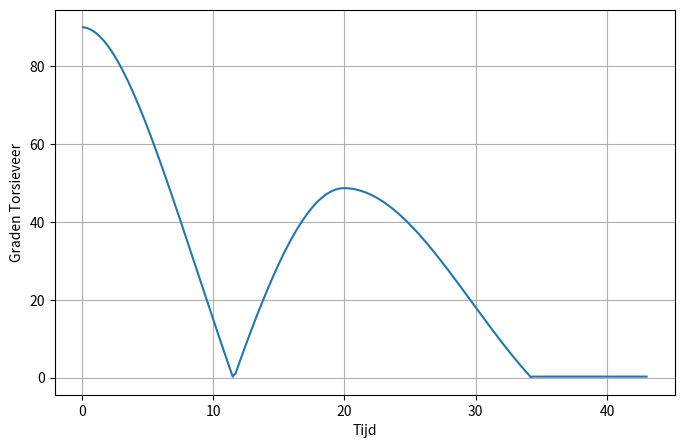
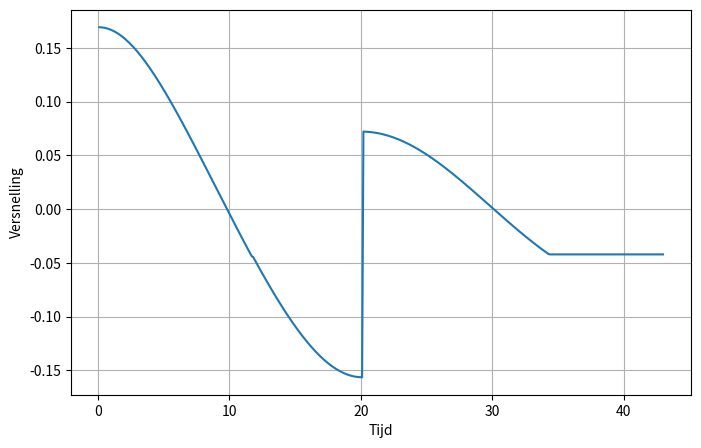
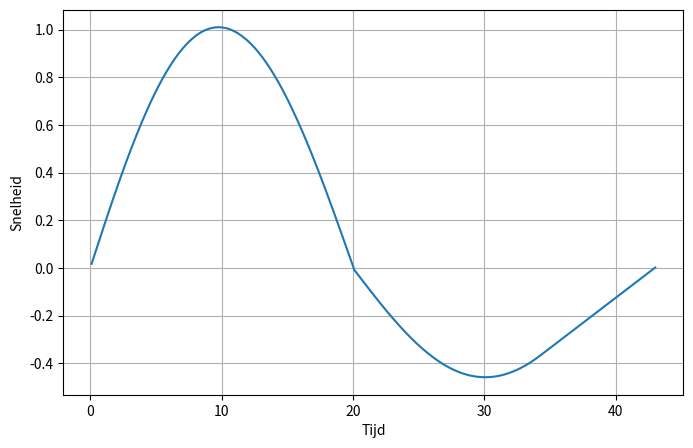
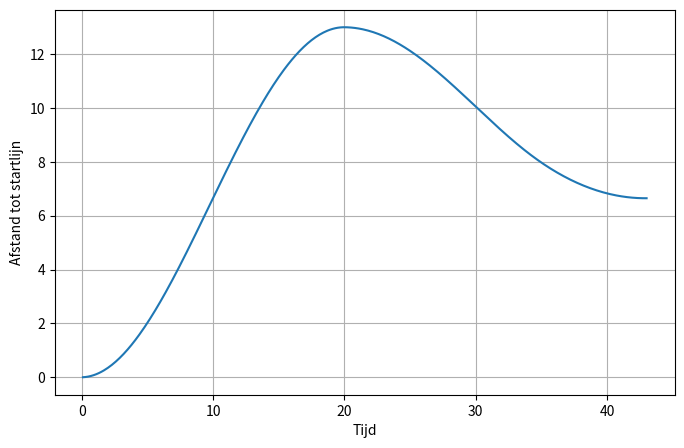

Here is the Python script that generated these plots, in order:
import pandas as pd
import numpy as np
import matplotlib.pyplot as plt
import math

#info
c_veer = 9.5e-3 #Nm/graad
r_hefboom = 0.21 #m
r_wiel = 0.055
r_as = 0.002
massa_kar = 1.4
c_skatewiel = 0.0025
c_glijlager = 0.25
c_rollager = 0.0018

#simpele berekeningen
gewicht_kar = massa_kar*9.81
omtrek_wiel = math.pi * 2 * r_wiel
omtrek_as = math.pi * 2 * r_as
l_touw_totaal = math.sqrt(r_hefboom**2+r_hefboom**2)

#weerstanden
F_rol = c_skatewiel*gewicht_kar
F_glijlager = c_glijlager*gewicht_kar
F_rollager = c_rollager*gewicht_kar

#startwaarden
graden_veer_begin = 90
graden_veer = graden_veer_begin
dt = 0.1
t = 0.0
v = 0.0
s = 0.0
s_2 = 0.0
s_3 = 0.0

stage = 1

a_list = []
v_list = []
s_list = []
F_netto_list = []
graden_list = []
tijd_list = []
l_touw_over_list = []

for i in range(1):

    while (stage == 1): #het karretje accelereert door de opgespannen veer
        
        Fveer = 2*((graden_veer*c_veer)/r_hefboom)
        Tas = Fveer*r_as
        Faandrijf = Tas/r_wiel
    
        Fnetto = Faandrijf - F_rol - F_rollager
    
        F_netto_list.append(Fnetto)
        
        a = Fnetto / massa_kar
        a_list.append(a)
        
        v = v + a*dt
        v_list.append(v)
        
        s = s + v*dt
        s_list.append(s)
        
        omwentelingen = s / omtrek_wiel
        
        l_touw_wentel = omwentelingen * omtrek_as
        l_touw = l_touw_totaal - l_touw_wentel
        l_touw_over_list.append(l_touw)
        
        cosinus = math.acos(((l_touw**2) - (r_hefboom**2) - (r_hefboom**2)) / (-2*r_hefboom**2))
            
        graden_veer = math.degrees(cosinus)
        graden_list.append(graden_veer)
            
        t = t + dt
        tijd_list.append(t)
            
        if l_touw < 0:
            stage = 2
            l_touw = 0
            break
    
    while (stage == 2): #het karretje laadt de veer weer op
        
        Fveer = 2*((graden_veer*c_veer)/r_hefboom)
        Tas = Fveer*r_as
        Faandrijf = Tas/r_wiel
    
        Fnetto = -Faandrijf - F_rol - F_rollager
        F_netto_list.append(Fnetto)
        
        a = Fnetto / massa_kar
        a_list.append(a)
        
        v = v + a*dt
        v_list.append(v)
        
        s_2 = s_2 + v*dt
        s = s + v*dt
        s_list.append(s)
        
        omwentelingen = s_2 / omtrek_wiel
        l_touw_wentel = omwentelingen * omtrek_as
        l_touw = l_touw_wentel
        
        l_touw_over_list.append(l_touw)
        
        cosinus = math.acos(((l_touw**2) - (r_hefboom**2) - (r_hefboom**2)) / (-2*r_hefboom**2))
            
        graden_veer = math.degrees(cosinus)
        graden_list.append(graden_veer)
            
        t = t + dt
        tijd_list.append(t)
            
        if v < 0:
            stage = 3
            l_touw_totaal = l_touw
            break
    
    while (stage == 3): #het karretje rijdt terug
        Fveer = 2*((graden_veer*c_veer)/r_hefboom)
        Tas = Fveer*r_as
        Faandrijf = Tas/r_wiel
    
        Fnetto = Faandrijf - F_rol - F_rollager
        F_netto_list.append(Fnetto)
        
        a = Fnetto / massa_kar
        a_list.append(a)
        
        v = v + -a*dt
        v_list.append(v)
        
        s_3 = s_3 + -v*dt
        s = s + v*dt
        s_list.append(s)
        
        omwentelingen = s_3 / omtrek_wiel
        
        l_touw_wentel = omwentelingen * omtrek_as
        l_touw = l_touw_totaal - l_touw_wentel
        l_touw_over_list.append(l_touw)
        
        cosinus = math.acos(((l_touw**2) - (r_hefboom**2) - (r_hefboom**2)) / (-2*r_hefboom**2))
            
        graden_veer = math.degrees(cosinus)
        graden_list.append(graden_veer)
            
        t = t + dt
        tijd_list.append(t)
            
        if l_touw < 0:
            l_touw = 0
            
            while (v < 0): #de veer levert geen kracht meer, maar het karretje heeft nog wel snelheid en rijdt nog steeds terug
               Fnetto = -F_rol - F_rollager
               F_netto_list.append(Fnetto)
               
               a = Fnetto / massa_kar
               a_list.append(a)
               
               v = v + -a*dt
               v_list.append(v)
               
               s_3 = s_3 + -v*dt
               s = s + v*dt
               s_list.append(s)
               
               l_touw_over_list.append(l_touw)
               
               graden_list.append(graden_veer)
                   
               t = t + dt
               tijd_list.append(t)
            break             
    
dictionary = {'Tijd': tijd_list, 'Veer': graden_list, 'Fnetto': F_netto_list, 'a':a_list, 'v':v_list, 's': s_list, 'Touw':l_touw_over_list}

data = pd.DataFrame(dictionary)

print(data)

fig, ax = plt.subplots(1, 1, figsize=(8, 5), dpi=150)
ax.plot(data['Tijd'], data['Veer'])
ax.set_xlabel('Tijd')
ax.set_ylabel('Graden Torsieveer')
ax.grid()

fig, ax2 = plt.subplots(1, 1, figsize=(8, 5), dpi=150)
ax2.plot(data['Tijd'], data['a'])
ax2.set_xlabel('Tijd')
ax2.set_ylabel('Versnelling')
ax2.grid()

fig, ax3 = plt.subplots(1, 1, figsize=(8, 5), dpi=150)
ax3.plot(data['Tijd'], data['v'])
ax3.set_xlabel('Tijd')
ax3.set_ylabel('Snelheid')
ax3.grid()

fig, ax4 = plt.subplots(1, 1, figsize=(8, 5), dpi=150)
ax4.plot(data['Tijd'], data['s'])
ax4.set_xlabel('Tijd')
ax4.set_ylabel('Afstand tot startlijn')
ax4.grid()

plt.show()
